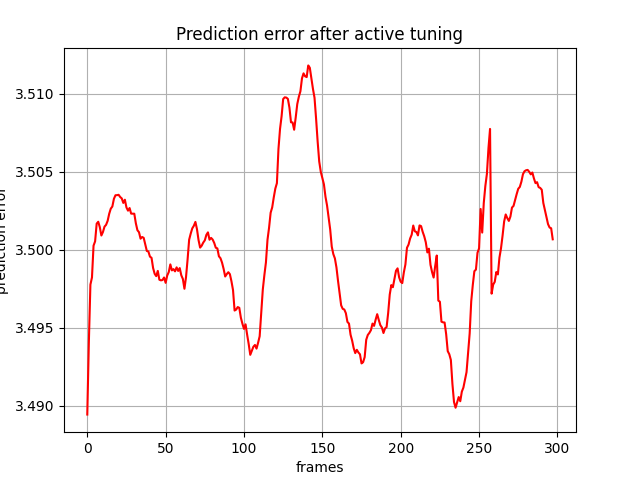

Values plotted in this chart, from the file beside it:
, 0
0, 3.489
1, 3.494
2, 3.498
3, 3.498
4, 3.5
5, 3.501
6, 3.502
7, 3.502
8, 3.501
9, 3.501
10, 3.501
11, 3.501
12, 3.502
13, 3.502
14, 3.502
15, 3.503
16, 3.503
17, 3.503
18, 3.503
19, 3.504
20, 3.504
21, 3.503
22, 3.503
23, 3.503
24, 3.503
25, 3.503
26, 3.503
27, 3.503
28, 3.502
29, 3.502
30, 3.502
31, 3.502
32, 3.501
33, 3.501
34, 3.501
35, 3.501
36, 3.501
37, 3.5
38, 3.5
39, 3.5
40, 3.5
41, 3.499
42, 3.499
43, 3.498
44, 3.498
45, 3.499
46, 3.498
47, 3.498
48, 3.498
49, 3.498
50, 3.498
51, 3.498
52, 3.499
53, 3.499
54, 3.499
55, 3.499
56, 3.499
57, 3.499
58, 3.499
59, 3.499
... 238 more rows
